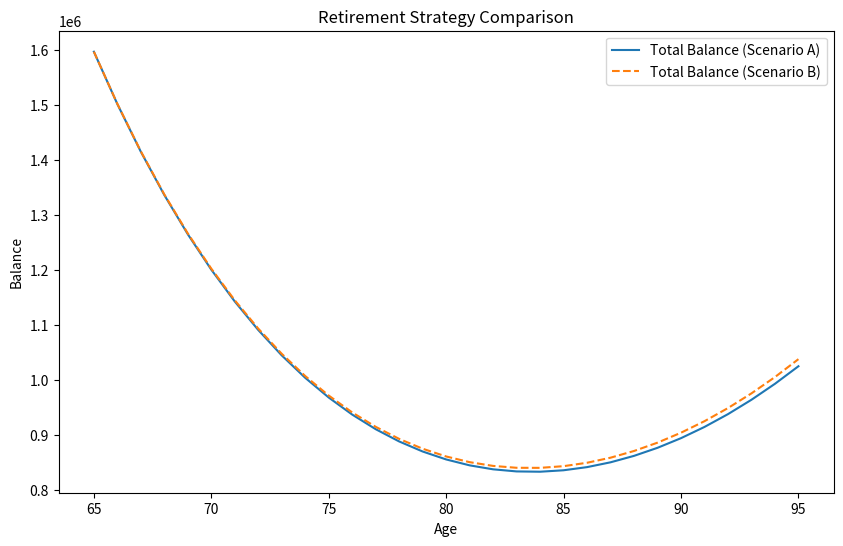

Generate this figure with matplotlib:
try:
    import pandas as pd
except ImportError:
    pd = None

try:
    import matplotlib.pyplot as plt
except ImportError:
    plt = None


# -----------------------------
# TAX FUNCTIONS
# -----------------------------
def calculate_tax(taxable_income, brackets):
    """Calculates tax on taxable income using progressive brackets."""
    tax = 0
    for lower, upper, rate in brackets:
        if taxable_income > lower:
            taxed_amount = min(taxable_income, upper) - lower
            tax += taxed_amount * rate
        else:
            break
    return tax


def calculate_taxable_ss(withdrawal_trad, ss_income, filing_status):
    """
    Simplified Social Security taxation based on provisional income.
    provisional_income = non_ss_income + 0.5 * ss_income
    """
    provisional_income = withdrawal_trad + 0.5 * ss_income

    # Standard thresholds (Simplified)
    if filing_status == "married":
        t1, t2 = 32000, 44000
    else:  # single
        t1, t2 = 25000, 34000

    if provisional_income < t1:
        taxable_ss = 0
    elif provisional_income < t2:
        taxable_ss = 0.5 * ss_income
    else:
        taxable_ss = 0.85 * ss_income

    return taxable_ss


# -----------------------------
# SIMULATION ENGINE
# -----------------------------
def simulate_retirement(
    start_age,
    end_age,
    spouse_death_age,
    initial_roth_balance,
    initial_trad_balance,
    growth_rate,
    ss_income,
    withdrawal_rate,
    married_brackets,
    single_brackets,
    married_deduction,
    single_deduction,
    strategy="B"  # "A" = stop at 22%, "B" = go into 24%
):
    results = []
    roth_balance = initial_roth_balance
    trad_balance = initial_trad_balance

    for age in range(start_age, end_age + 1):
        # Filing status switch
        filing_status = "married" if age < spouse_death_age else "single"
        brackets = married_brackets if filing_status == "married" else single_brackets
        deduction = married_deduction if filing_status == "married" else single_deduction

        # Upper bound of the 22% bracket (start of 24% bracket)
        limit_22pct = brackets[2][1] if len(brackets) > 2 else 999999999

        # Grow accounts at start of year
        roth_balance *= (1 + growth_rate)
        trad_balance *= (1 + growth_rate)

        # Determine target withdrawal (based on initial trad withdrawal logic or fixed spending)
        # For this tool, let's assume the user wants to withdraw a % of their *total* initial-year equivalent?
        # Let's stick to the user's implicit logic: target is what a standard withdrawal would be.
        target_withdrawal = trad_balance * withdrawal_rate

        actual_withdrawal_trad = 0
        actual_withdrawal_roth = 0

        if strategy == "B":
            # Just take it all from Traditional if possible
            actual_withdrawal_trad = min(target_withdrawal, trad_balance)
            trad_balance -= actual_withdrawal_trad
        else:
            # Strategy A: Stop at 22% bracket
            # We need to find max W_trad such that:
            # (W_trad + TaxableSS(W_trad) - Deduction) <= limit_22pct

            # Simple binary search for W_trad
            low = 0
            high = target_withdrawal
            best_w_trad = 0

            for _ in range(20):
                mid = (low + high) / 2
                taxable_ss = calculate_taxable_ss(mid, ss_income, filing_status)
                taxable_income = max(0, mid + taxable_ss - deduction)

                if taxable_income <= limit_22pct:
                    best_w_trad = mid
                    low = mid
                else:
                    high = mid

            actual_withdrawal_trad = min(best_w_trad, trad_balance)
            trad_balance -= actual_withdrawal_trad

            # Remainder from Roth
            needed_from_roth = target_withdrawal - actual_withdrawal_trad
            actual_withdrawal_roth = min(needed_from_roth, roth_balance)
            roth_balance -= actual_withdrawal_roth

        # Calculate taxes for the year
        taxable_ss = calculate_taxable_ss(actual_withdrawal_trad, ss_income, filing_status)
        taxable_income = max(0, actual_withdrawal_trad + taxable_ss - deduction)
        taxes = calculate_tax(taxable_income, brackets)

        total_income = ss_income + actual_withdrawal_trad + actual_withdrawal_roth
        net_income = total_income - taxes

        results.append({
            "Age": age,
            "Filing Status": filing_status,
            "Roth Balance": roth_balance,
            "Traditional Balance": trad_balance,
            "Withdrawal Trad": actual_withdrawal_trad,
            "Withdrawal Roth": actual_withdrawal_roth,
            "Total Income": total_income,
            "Taxes": taxes,
            "Net Income": net_income
        })

    return results


# -----------------------------
# USER INPUTS
# -----------------------------
params = {
    "start_age": 65,
    "end_age": 95,
    "spouse_death_age": 85,
    "initial_roth_balance": 200000,
    "initial_trad_balance": 1500000, # Increased for 24% testing
    "growth_rate": 0.05,
    "ss_income": 40000,
    "withdrawal_rate": 0.12,
    "married_brackets": [
        (0, 22000, 0.10),
        (22000, 89450, 0.12),
        (89450, 190750, 0.22),
        (190750, 364200, 0.24),
    ],
    "single_brackets": [
        (0, 11000, 0.10),
        (11000, 44725, 0.12),
        (44725, 95375, 0.22),
        (95375, 182100, 0.24),
    ],
    "married_deduction": 29200,
    "single_deduction": 14600
}

# -----------------------------
# RUN SCENARIOS
# -----------------------------
results_a = simulate_retirement(**params, strategy="A")
results_b = simulate_retirement(**params, strategy="B")

def summarize(results):
    total_taxes = sum(r["Taxes"] for r in results)
    ending_balance = results[-1]["Roth Balance"] + results[-1]["Traditional Balance"]
    return total_taxes, ending_balance

tax_a, bal_a = summarize(results_a)
tax_b, bal_b = summarize(results_b)

print(f"Scenario A (Stop at 22%): Total Taxes = ${tax_a:,.2f}, Ending Balance = ${bal_a:,.2f}")
print(f"Scenario B (Go into 24%): Total Taxes = ${tax_b:,.2f}, Ending Balance = ${bal_b:,.2f}")

if pd is not None:
    df_a = pd.DataFrame(results_a)
    print("\nScenario A Head:")
    print(df_a.head())

# -----------------------------
# VISUALIZATION (If possible)
# -----------------------------
if plt is not None:
    plt.figure(figsize=(10, 6))
    ages = [r["Age"] for r in results_a]
    plt.plot(ages, [r["Roth Balance"] + r["Traditional Balance"] for r in results_a], label="Total Balance (Scenario A)")
    plt.plot(ages, [r["Roth Balance"] + r["Traditional Balance"] for r in results_b], label="Total Balance (Scenario B)", linestyle='--')
    plt.xlabel("Age")
    plt.ylabel("Balance")
    plt.title("Retirement Strategy Comparison")
    plt.legend()
    plt.show()
